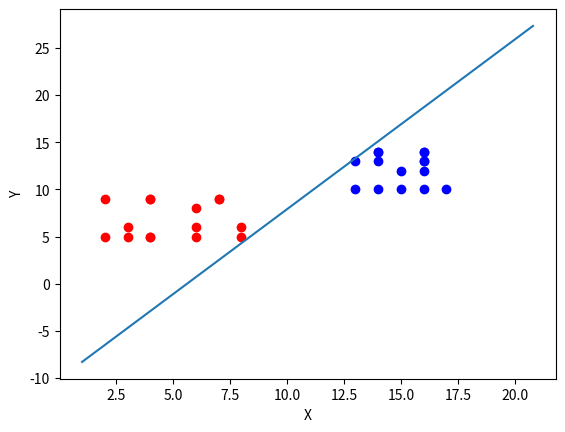

The matplotlib source for this figure:
#划分整个平面的点（纵坐标不是待预测量）
import numpy as np
from numpy import *

# 数据集大小 即20个数据点
m = 30
# 横坐标坐标以及对应的向量
X1 = np.concatenate((np.random.randint(2,9,size=m//2),np.random.randint(12,18,size=m//2))).reshape(m,1) 
# 对应的纵坐标
X2 = np.concatenate((np.random.randint(5,10,size=m//2),np.random.randint(10,16,size=m//2))).reshape(m,1)

#类别
Y=ones((m,1))

X=hstack((X2,X1,Y))

#标记前一半点为正类，后一半为负类
for i in range(len(Y)):
    if i>=m//2:
        Y[i]=-Y[i]

# 学习率
eta = 1

#挨个挨个数据试
def Perceptron(X,Y,eta):
    i=0
    theta=array([1,-1,0]).reshape(3,1)
    while (i<m):
        result=Y[i]*dot(X[i],theta)
        if result<=0:
            theta=theta+eta*Y[i]*X[i].reshape(3,1)
            i=0
        else:
            i=i+1
    return theta


def plot(X,Y,Y1,theta):
    import matplotlib.pyplot as plt
    ax = plt.subplot(111)
    PoX=[X[i][0] for i in range(len(X)) if Y1[i]==1]
    ax.scatter(PoX,Y[0:len(PoX)],c='red')
    ax.scatter(X[len(PoX):],Y[len(PoX):],c='blue')
    if theta[0]!=0:
        x=arange(1,21,0.2)
        w=-(theta[1]/theta[0])
        b=-(theta[2]/theta[0])
        y=b+w*x
        ax.plot(x,y)
    else:
        x=-(theta[2]/theta[1])
        ax.vlines(x, 0, m)  #画垂直于x轴的线
    plt.xlabel('X')
    plt.ylabel('Y')
    plt.show()

optimal=Perceptron(X,Y,eta)
plot(X1,X2,Y,optimal)